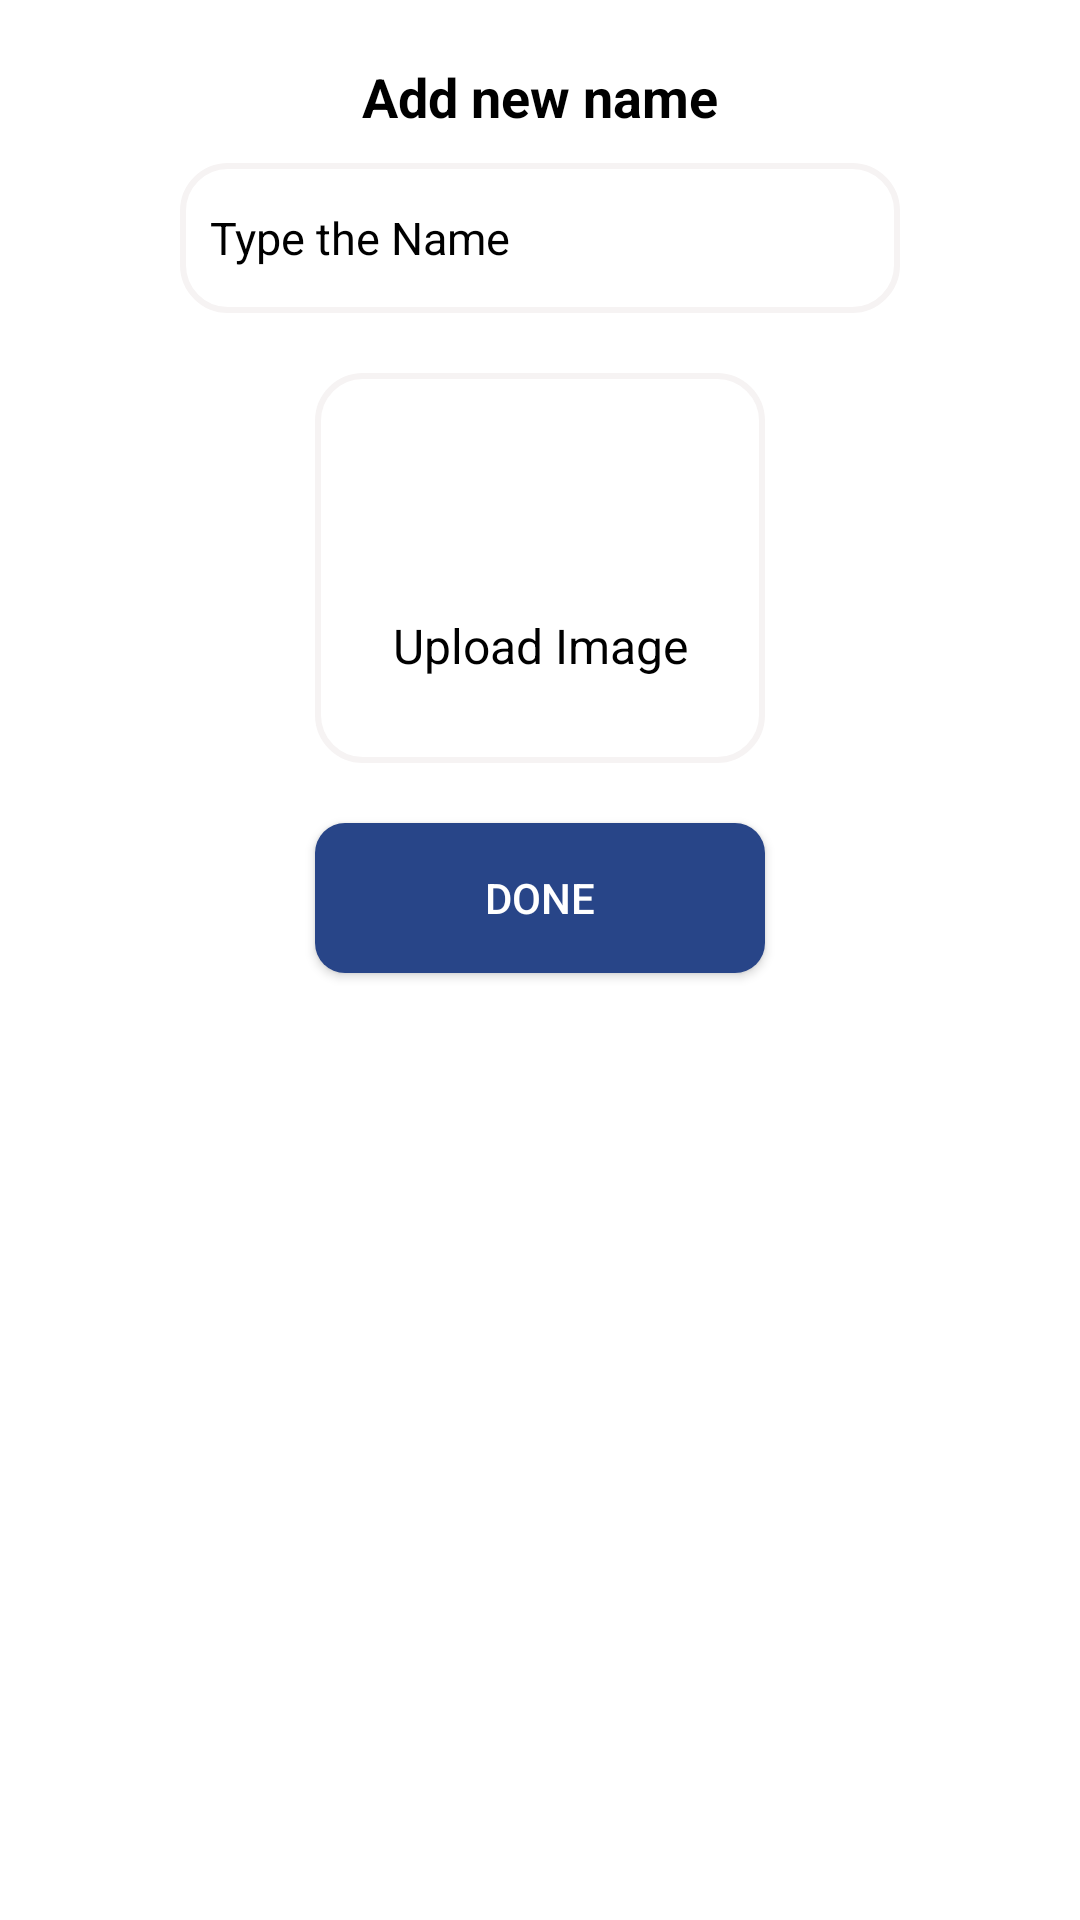

This screen was rendered from an Android layout file. Write that file and the resources it references.
<!-- AndroidManifest.xml: application theme Theme.MyApplication -->
<!-- res/layout/upload_items_dialog.xml -->
<?xml version="1.0" encoding="utf-8"?>
<androidx.constraintlayout.widget.ConstraintLayout xmlns:android="http://schemas.android.com/apk/res/android"
    xmlns:app="http://schemas.android.com/apk/res-auto"
    android:layout_width="400dp"
    android:padding="20dp"
    android:background="@color/white"
    android:layout_height="wrap_content"
    android:layout_gravity="center">

    <TextView
        android:id="@+id/userNameTextView"
        android:layout_width="wrap_content"
        android:layout_height="wrap_content"
        android:text="@string/add_new_name"
        android:textColor="@android:color/black"
        android:textSize="18sp"
        android:textStyle="bold"
        app:layout_constraintEnd_toEndOf="parent"
        app:layout_constraintStart_toStartOf="parent"
        app:layout_constraintTop_toTopOf="parent" />


    <EditText
        android:id="@+id/typeNameEditText"
        android:layout_width="match_parent"
        android:layout_height="50dp"
        android:layout_centerInParent="true"
        android:layout_marginTop="10dp"
        android:layout_marginStart="40dp"
        android:layout_marginEnd="40dp"
        android:paddingStart="10dp"
        android:paddingEnd="10dp"
        android:background="@drawable/shape_type_name"
        android:cursorVisible="true"
        android:gravity="start|center"
        android:hint="@string/type_the_name"
        android:imeOptions="actionDone"
        android:inputType="text"
        android:maxLines="1"
        android:textColor="@color/black"
        android:textColorHint="@color/black"
        android:textSize="15sp"
        app:layout_constraintEnd_toEndOf="parent"
        app:layout_constraintStart_toStartOf="parent"
        app:layout_constraintTop_toBottomOf="@id/userNameTextView" />

    <View
        android:id="@+id/viewShape"
        android:layout_width="150dp"
        android:layout_height="130dp"
        android:layout_marginTop="20dp"
        android:background="@drawable/shape_type_name"
        app:layout_constraintEnd_toEndOf="parent"
        app:layout_constraintStart_toStartOf="parent"
        app:layout_constraintTop_toBottomOf="@id/typeNameEditText" />

    <ImageView
        android:id="@+id/uploadImageView"
        android:layout_width="50dp"
        android:layout_height="50dp"
        android:layout_marginTop="10dp"
        app:layout_constraintEnd_toEndOf="parent"
        app:layout_constraintStart_toStartOf="parent"
        app:layout_constraintTop_toTopOf="@id/viewShape"
        app:srcCompat="@drawable/vector_upload" />

    <TextView
        android:id="@+id/uploadTextView"
        android:layout_width="wrap_content"
        android:layout_height="wrap_content"
        android:layout_marginTop="20dp"
        android:text="@string/upload_image"
        android:textColor="@android:color/black"
        android:textSize="16sp"
        app:layout_constraintEnd_toEndOf="parent"
        app:layout_constraintStart_toStartOf="parent"
        app:layout_constraintTop_toBottomOf="@id/uploadImageView" />


    <Button
        android:id="@+id/confirmButton"
        android:layout_width="150dp"
        android:layout_height="50dp"
        android:layout_margin="20dp"
        android:text="@string/done"
        android:textColor="@color/white"
        android:background="@drawable/confirm_button_shape"
        app:layout_constraintEnd_toEndOf="parent"
        app:layout_constraintStart_toStartOf="parent"
        app:layout_constraintTop_toBottomOf="@id/viewShape" />

</androidx.constraintlayout.widget.ConstraintLayout>
<!-- resources referenced by this layout -->
<resources>
  <color name="black">#FF000000</color>
  <color name="white">#FFFFFFFF</color>
  <!-- drawable confirm_button_shape (drawable) -->
  <?xml version="1.0" encoding="utf-8"?>
  <shape xmlns:android="http://schemas.android.com/apk/res/android"
      android:shape="rectangle" android:padding="10dp">
      
      <solid android:color="#284588"/>
      <corners android:radius="10dp"/>
  </shape>
  <!-- drawable shape_type_name (drawable) -->
  <?xml version="1.0" encoding="utf-8" ?>
  <selector xmlns:android="http://schemas.android.com/apk/res/android">
      <item android:state_selected="false">
          <shape>
              <stroke android:width="2dp" android:color="@color/gray"/>
              <solid android:color="@color/white"/>
              <corners android:radius="15dp"/>
              <padding android:bottom="5dp" android:left="5dp" android:right="5dp" android:top="5dp"/>
          </shape>
      </item>
  
  
  </selector>
  <string name="add_new_name">Add new name</string>
  <string name="done">Done</string>
  <string name="type_the_name">Type the Name</string>
  <string name="upload_image">Upload Image</string>
  <style name="Theme.MyApplication" parent="Theme.AppCompat.Light.NoActionBar">
          
          <item name="colorPrimary">@color/white</item>
          <item name="colorPrimaryVariant">@color/white</item>
          <item name="colorOnPrimary">@color/white</item>
          
          <item name="colorSecondary">@color/teal_200</item>
  
  
          
          <item name="android:statusBarColor" tools:targetApi="l">?attr/colorPrimaryVariant</item>
          
      </style>
  <color name="gray">#F6F3F3</color>
  <color name="teal_200">#FF03DAC5</color>
</resources>
